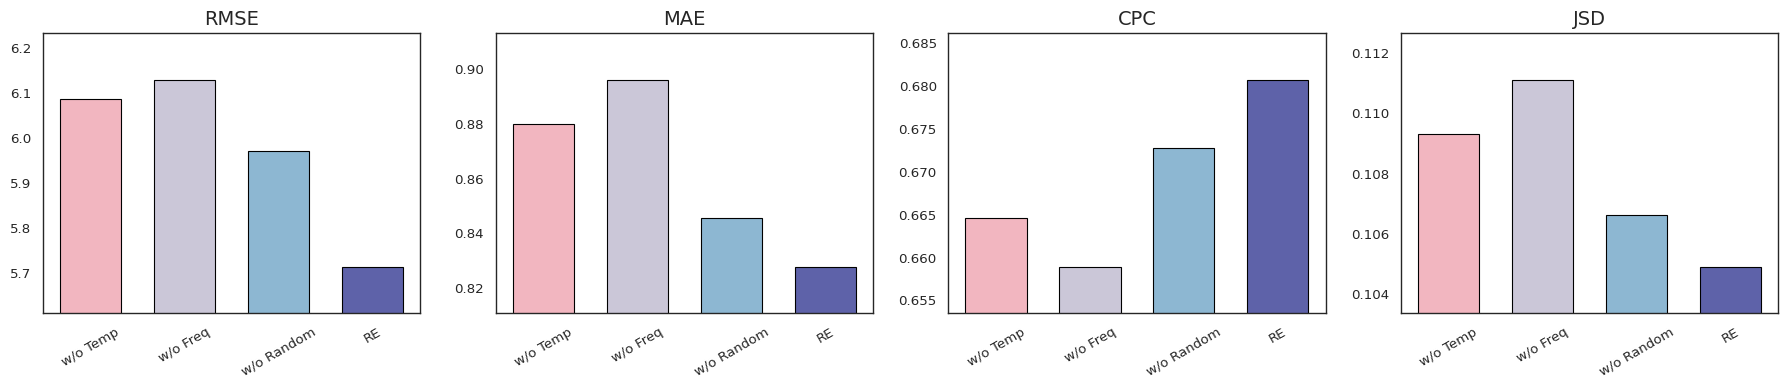

The matplotlib source for this figure: (Note: this script raises an exception after producing the figure.)
import matplotlib.pyplot as plt
import numpy as np
import seaborn as sns
from matplotlib import rcParams

# 设置英文字体为 Arial，中文为 SimHei 或其他
rcParams['font.family'] = 'Arial'

# 模型名称与颜色
models = ["w/o Temp", "w/o Freq", "w/o Random", "RE"]
colors = ["#f2b6c0", "#cbc7d8", "#8db7d2", "#5e62a9"]

# 指标数据
metrics = {
    "RMSE": [6.0857, 6.1294, 5.9714, 5.7127],
    "MAE":  [0.8798, 0.8961, 0.8455, 0.8276],
    "CPC":  [0.6646, 0.6589, 0.6727, 0.6807],
    "JSD":  [0.1093, 0.1111, 0.1066, 0.1049]
}

# 设置简洁风格
sns.set(style="white", context="paper", font_scale=1.1)

# 创建图形
fig, axes = plt.subplots(1, 4, figsize=(18, 4))

# 绘制每个指标
for i, (metric_name, values) in enumerate(metrics.items()):
    ax = axes[i]
    bars = ax.bar(models, values, color=colors, width=0.65,edgecolor='black',
              linewidth=0.8)
    ax.set_title(metric_name, fontsize=14)
    ax.tick_params(axis='x', labelrotation=30)

    # 关闭网格线
    ax.grid(False)

    # 设置Y轴范围留出空隙便于视觉对比
    val_range = max(values) - min(values)
    margin = val_range * 0.25 if val_range != 0 else 0.1
    ax.set_ylim(min(values) - margin, max(values) + margin)

# 布局优化
plt.tight_layout()
plt.subplots_adjust(wspace=0.2)
# 保存为高清图片
plt.savefig("可视化/消融-敏感性/消融-RE柱状图.png", bbox_inches="tight", dpi=600)
plt.show()
